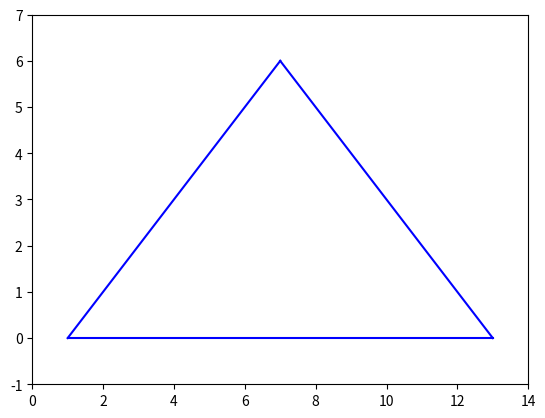

Source code (Python):
import matplotlib.pyplot as plt

# definir los puntos del triángulo
p1 = (1,0)
p2 = (7,6)
p3 = (13,0)

# crear una figura y ejes
fig, ax = plt.subplots()

# trazar las líneas del triángulo
ax.plot([p1[0], p2[0]], [p1[1], p2[1]], 'b-') # línea de p1 a p2
ax.plot([p2[0], p3[0]], [p2[1], p3[1]], 'b-') # línea de p2 a p3
ax.plot([p3[0], p1[0]], [p3[1], p1[1]], 'b-') # línea de p3 a p1

# establecer límites de los ejes
ax.set_xlim([0, 14])
ax.set_ylim([-1, 7])

# mostrar la figura
plt.show()





